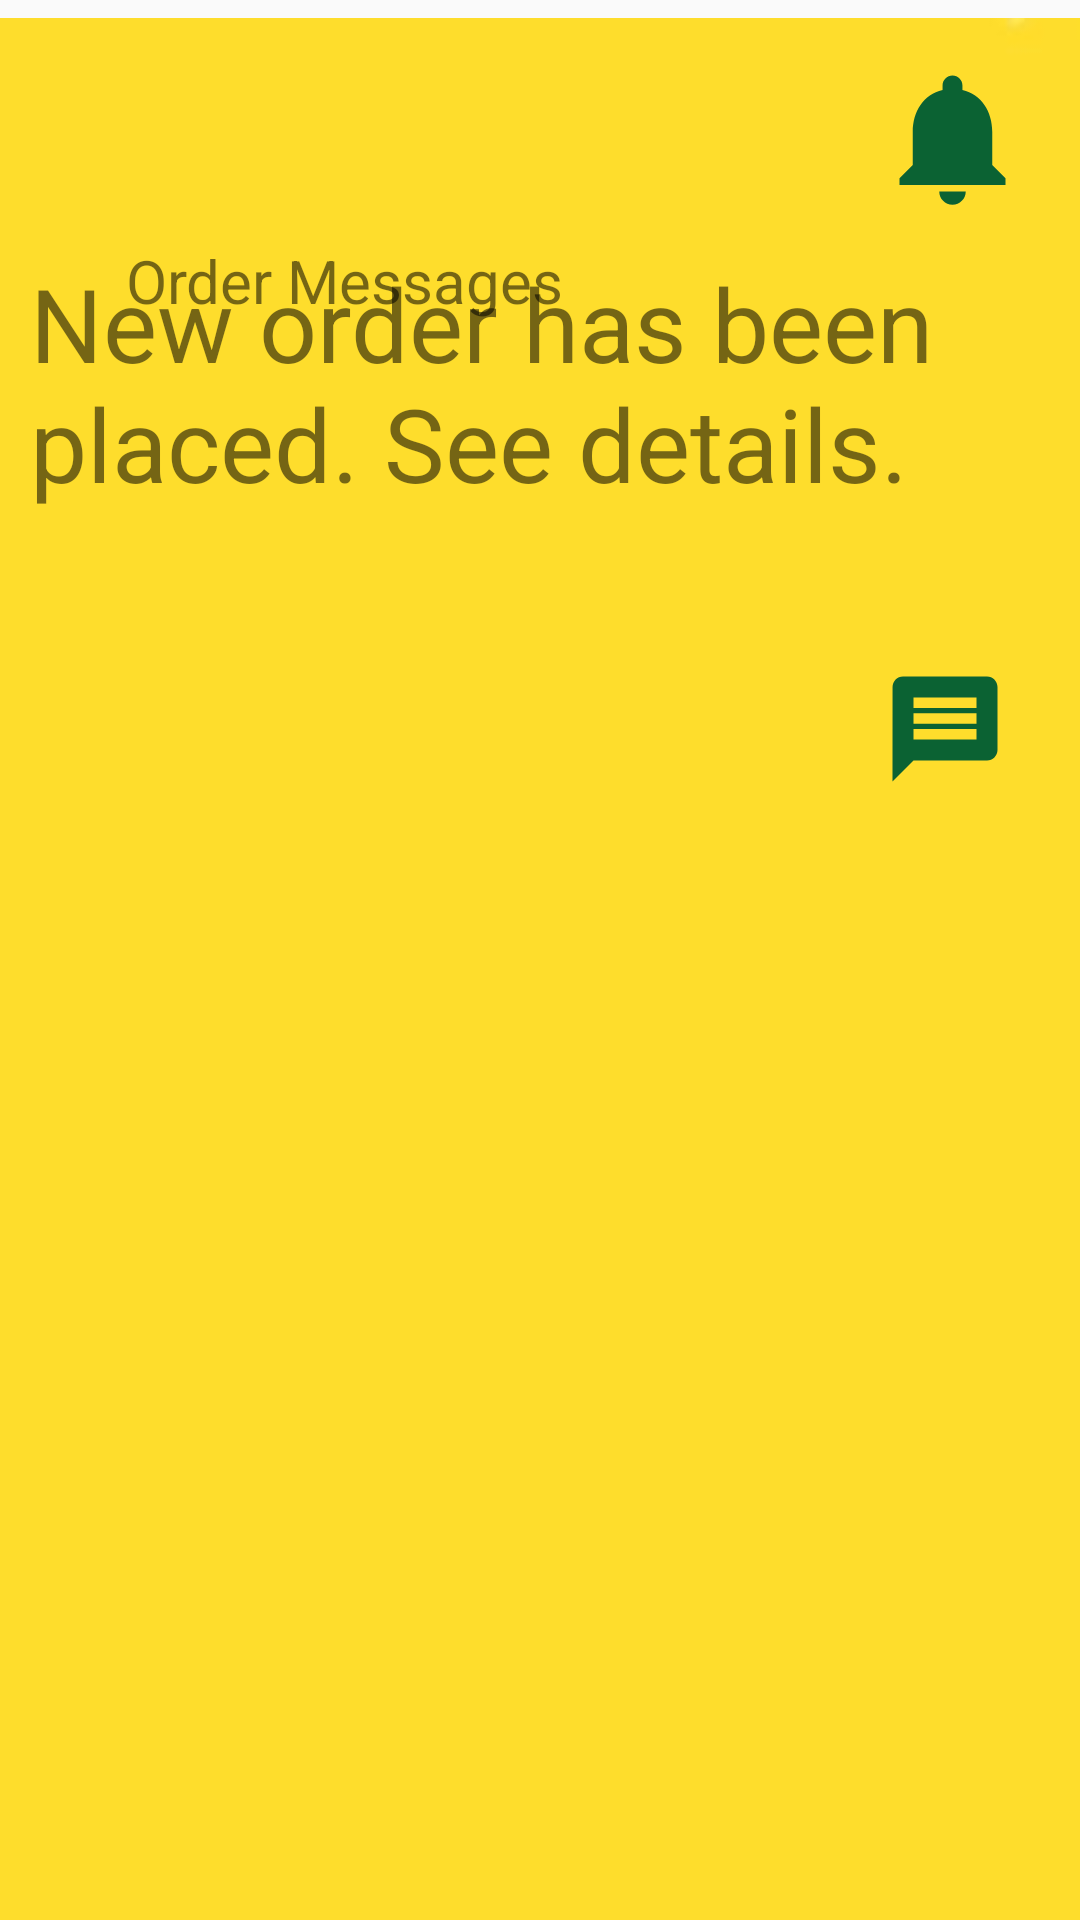

Layout XML and referenced resources for this Android screen:
<!-- AndroidManifest.xml: application theme Theme.ImarikaGroceryApp -->
<!-- res/layout/activity_order_details.xml -->
<?xml version="1.0" encoding="utf-8"?>
<androidx.constraintlayout.widget.ConstraintLayout xmlns:android="http://schemas.android.com/apk/res/android"
    xmlns:app="http://schemas.android.com/apk/res-auto"
    xmlns:tools="http://schemas.android.com/tools"
    android:id="@+id/ivNotify"
    android:layout_width="match_parent"
    android:layout_height="732dp"
    tools:context=".OrderDetails">

    <ImageView
        android:id="@+id/ivImage16"
        android:layout_width="409dp"
        android:layout_height="780dp"
        android:layout_marginStart="8dp"
        android:layout_marginEnd="8dp"
        app:layout_constraintEnd_toEndOf="parent"
        app:layout_constraintStart_toStartOf="parent"
        app:layout_constraintTop_toTopOf="parent"
        app:srcCompat="@drawable/image" />

    <TextView
        android:id="@+id/textView7"
        android:layout_width="225dp"
        android:layout_height="34dp"
        android:layout_marginStart="4dp"
        android:layout_marginTop="16dp"
        android:layout_marginEnd="80dp"
        android:layout_marginBottom="670dp"
        android:background="#0B6233"
        android:text="     Messages"
        android:textColorHint="@color/white"
        android:textSize="24sp"
        app:layout_constraintBottom_toBottomOf="parent"
        app:layout_constraintEnd_toEndOf="parent"
        app:layout_constraintHorizontal_bias="1.0"
        app:layout_constraintStart_toStartOf="parent"
        app:layout_constraintTop_toBottomOf="@+id/ivImage16"
        app:layout_constraintVertical_bias="0.956" />

    <TextView
        android:id="@+id/tvMessage"
        android:layout_width="340dp"
        android:layout_height="132dp"
        android:layout_marginStart="16dp"
        android:layout_marginTop="80dp"
        android:layout_marginEnd="16dp"
        android:text="New order has been placed. See details."
        android:textSize="34sp"
        app:layout_constraintEnd_toEndOf="parent"
        app:layout_constraintStart_toStartOf="parent"
        app:layout_constraintTop_toBottomOf="@+id/textView7" />

    <TextView
        android:id="@+id/tvMessages"
        android:layout_width="0dp"
        android:layout_height="wrap_content"
        android:layout_marginTop="80dp"
        android:layout_marginEnd="172dp"
        android:text="   Order Messages"
        android:textSize="20sp"
        app:layout_constraintEnd_toEndOf="parent"
        app:layout_constraintTop_toTopOf="parent" />

    <ImageView
        android:id="@+id/ivTexts"
        android:layout_width="42dp"
        android:layout_height="46dp"
        android:layout_marginTop="220dp"
        android:layout_marginEnd="24dp"
        app:layout_constraintEnd_toEndOf="parent"
        app:layout_constraintTop_toTopOf="@+id/ivImage16"
        app:srcCompat="@drawable/ic_baseline_message_24" />

    <ImageView
        android:id="@+id/imageView19"
        android:layout_width="53dp"
        android:layout_height="60dp"
        android:layout_marginTop="16dp"
        android:layout_marginEnd="16dp"
        app:layout_constraintEnd_toEndOf="parent"
        app:layout_constraintTop_toTopOf="parent"
        app:srcCompat="@drawable/ic_baseline_notifications_24" />

</androidx.constraintlayout.widget.ConstraintLayout>
<!-- resources referenced by this layout -->
<resources>
  <!-- drawable ic_baseline_message_24 (drawable) -->
  <vector android:autoMirrored="true" android:height="24dp"
      android:tint="#0B6233" android:viewportHeight="24"
      android:viewportWidth="24" android:width="24dp" xmlns:android="http://schemas.android.com/apk/res/android">
      <path android:fillColor="@android:color/white" android:pathData="M20,2L4,2c-1.1,0 -1.99,0.9 -1.99,2L2,22l4,-4h14c1.1,0 2,-0.9 2,-2L22,4c0,-1.1 -0.9,-2 -2,-2zM18,14L6,14v-2h12v2zM18,11L6,11L6,9h12v2zM18,8L6,8L6,6h12v2z"/>
  </vector>
  <!-- drawable ic_baseline_notifications_24 (drawable) -->
  <vector android:height="24dp" android:tint="#0B6233"
      android:viewportHeight="24" android:viewportWidth="24"
      android:width="24dp" xmlns:android="http://schemas.android.com/apk/res/android">
      <path android:fillColor="@android:color/white" android:pathData="M12,22c1.1,0 2,-0.9 2,-2h-4c0,1.1 0.89,2 2,2zM18,16v-5c0,-3.07 -1.64,-5.64 -4.5,-6.32L13.5,4c0,-0.83 -0.67,-1.5 -1.5,-1.5s-1.5,0.67 -1.5,1.5v0.68C7.63,5.36 6,7.92 6,11v5l-2,2v1h16v-1l-2,-2z"/>
  </vector>
  <!-- drawable image: png bitmap (drawable-v24, 16706 bytes) -->
  <style name="Theme.ImarikaGroceryApp" parent="Theme.AppCompat.DayNight.NoActionBar">
          
          <item name="colorPrimary">@color/purple_500</item>
          <item name="colorPrimaryVariant">@color/purple_700</item>
          <item name="colorOnPrimary">@color/white</item>
          
          <item name="colorSecondary">@color/teal_200</item>
          <item name="colorSecondaryVariant">@color/teal_700</item>
          <item name="colorOnSecondary">@color/black</item>
          
          <item name="android:statusBarColor">?attr/colorPrimaryVariant</item>
          
      </style>
  <!-- not gathered from this repository: default colours our renderer supplied (Android Studio template values) -->
  <color name="purple_500">#FF6200EE</color>
  <color name="purple_700">#FF3700B3</color>
  <color name="teal_200">#FF03DAC5</color>
  <color name="teal_700">#FF018786</color>
  <color name="black">#FF000000</color>
  <color name="white">#FFFFFFFF</color>
</resources>
